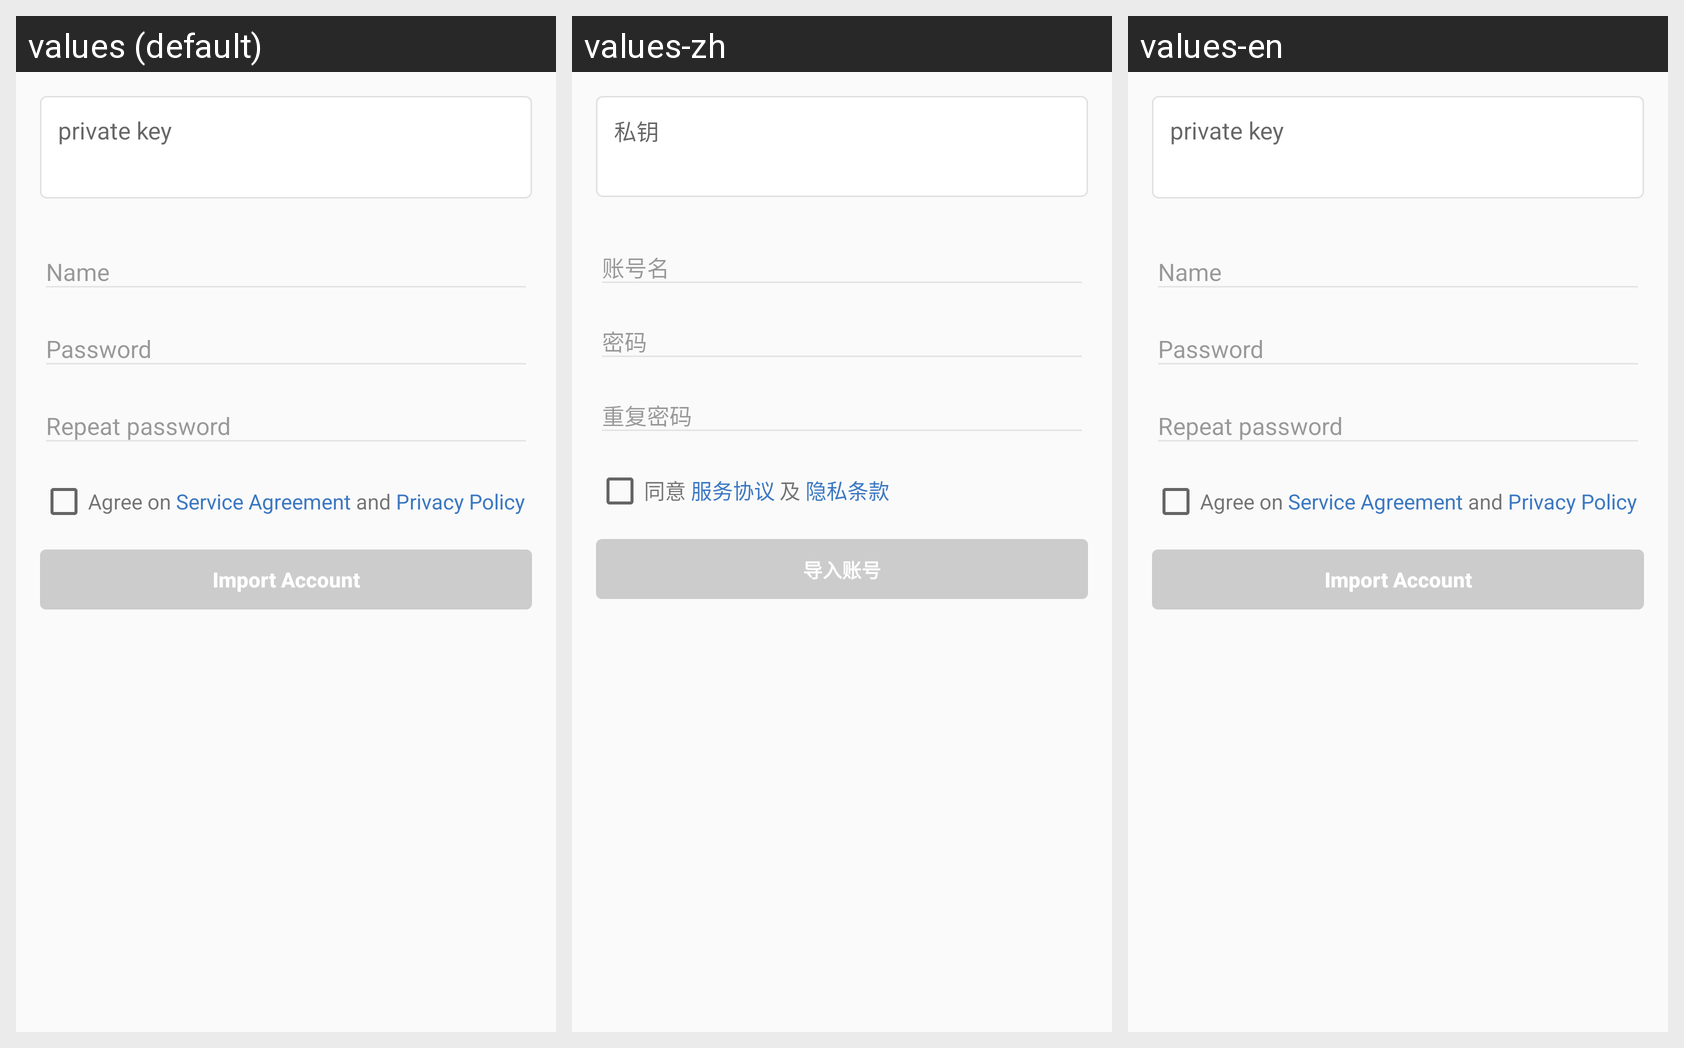

Locale-by-locale string values for the Android screen shown in this grid:
Android screen res/layout/fragment_import_private_key.xml rendered under 3 locales, left to right: values (default), values-zh, values-en. Device: Nexus 5 (rendered at 1080×1920; each locale shown at half size, 540×960, under a caption strip naming it); theme AppTheme.
Strings drawn on this screen, with the default value and each locale's value (text and hints the layout hard-codes, and strings that could not be matched under every locale, appear in the picture but are not listed):

import_private_key_hint
  values: private key
  values-zh: 私钥
  values-en: private key

action_agree
  values: Agree on
  values-zh: 同意
  values-en: Agree on

service_agreement
  values:  Service Agreement 
  values-zh:  服务协议 
  values-en:  Service Agreement 

protocol_and
  values: and
  values-zh: 及
  values-en: and

privacy_policy
  values:  Privacy Policy
  values-zh:  隐私条款
  values-en:  Privacy Policy

action_restore_account
  values: Import Account
  values-zh: 导入账号
  values-en: Import Account
